Photos from the image-classification dataset "dataset" in the GitHub repository Drak-Aris/ComputerVision_BananaSort. Its 6 classes are: mure malade, mure sain, tropmure malade, tropmure sain, vert malade, vert sain.

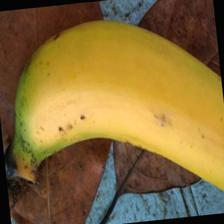
Label: mure sain

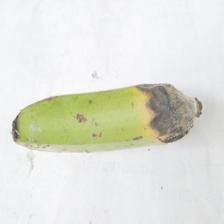
Label: vert malade

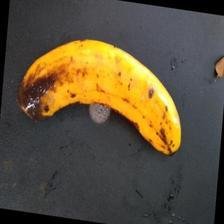
Label: tropmure malade

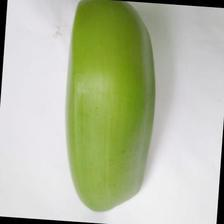
Label: vert sain

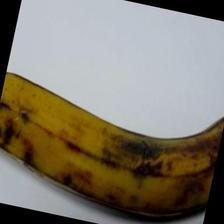
Label: tropmure sain

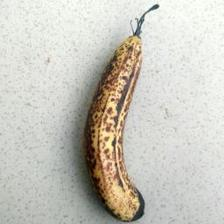
Label: mure malade
